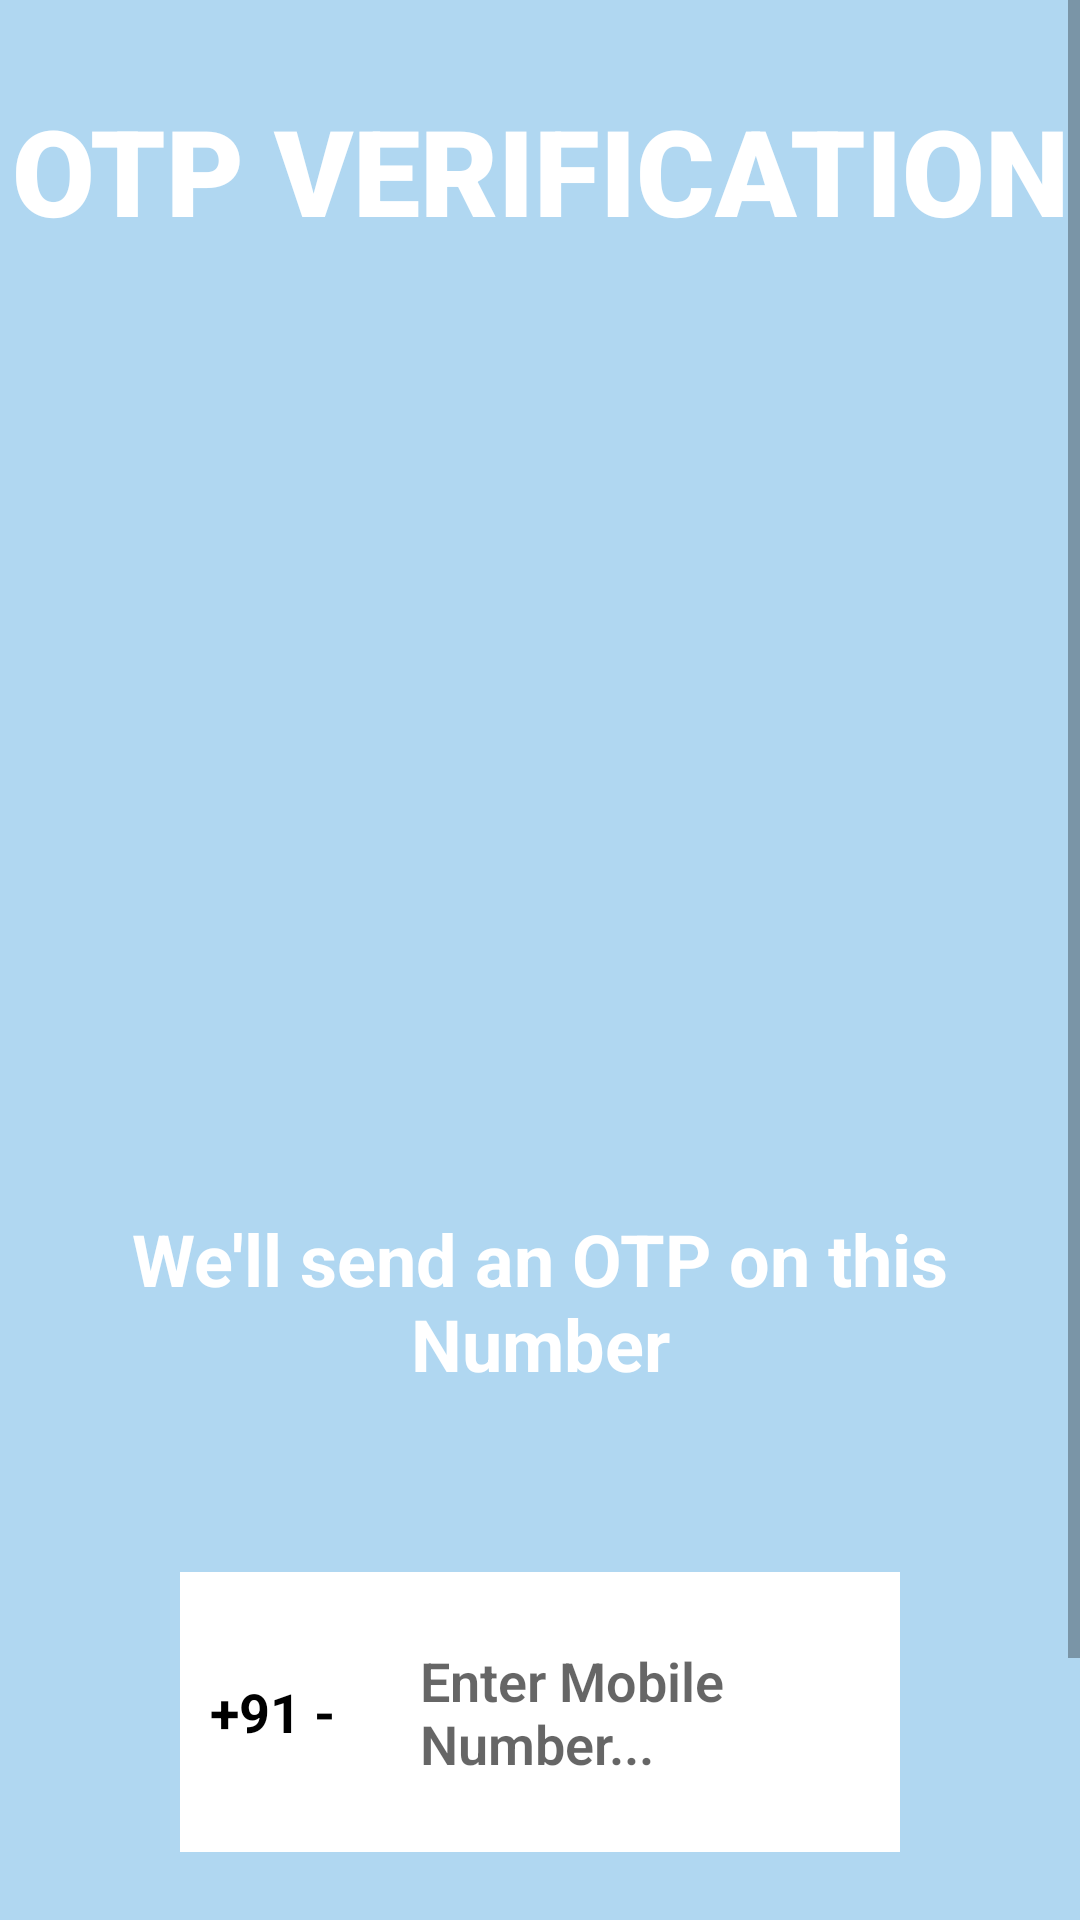

This screen was rendered from an Android layout file. Write that file and the resources it references.
<!-- AndroidManifest.xml: application theme Theme.TrackTrigger -->
<!-- res/layout/activity_verify_phone_no.xml -->
<?xml version="1.0" encoding="utf-8"?>

<ScrollView xmlns:app="http://schemas.android.com/apk/res-auto"
    xmlns:tools="http://schemas.android.com/tools"
    android:layout_width="match_parent"
    android:layout_height="match_parent"
    android:background="@color/light_blue"
    xmlns:android="http://schemas.android.com/apk/res/android" >
    <LinearLayout
        android:layout_width="match_parent"
        android:layout_height="match_parent"
        android:orientation="vertical"
        tools:context=".VerifyPhoneNo">

        <TextView
            android:layout_width="match_parent"
            android:layout_height="wrap_content"
            android:text="OTP Verification"
            android:textStyle="bold"
            android:fontFamily="sans-serif-black"
            android:textAllCaps="true"
            android:textColor="@color/white"
            android:gravity="center"
            android:layout_marginTop="30dp"
            android:textSize="40sp"
            android:textAppearance="@style/TextAppearance.AppCompat.Large"/>

        <ImageView
            android:layout_width="match_parent"
            android:layout_height="304dp"
            android:layout_gravity="center"
            android:layout_marginTop="0dp"
            android:src="@drawable/send_otp" />

        <TextView
            android:layout_width="match_parent"
            android:layout_height="wrap_content"
            android:text="We'll send an OTP on this Number"
            android:gravity="center"
            android:textSize="24sp"
            android:textColor="@color/white"
            android:layout_marginTop="16dp"
            android:textAppearance="@style/TextAppearance.AppCompat.Medium"
            android:textStyle="bold"/>

        <LinearLayout
            android:layout_width="match_parent"
            android:layout_height="wrap_content"
            android:layout_margin="60dp"
            android:layout_gravity="center"
            android:backgroundTint="@color/white"
            android:orientation="horizontal"
            android:background="@color/white">

            <TextView
                android:layout_width="wrap_content"
                android:layout_height="wrap_content"
                android:layout_gravity="center"
                android:gravity="center"
                android:text="+91 - "
                android:paddingLeft="10dp"
                android:textAppearance="@style/TextAppearance.AppCompat.Medium"
                android:textColor="@color/black"
                android:textStyle="bold" />

            <EditText
                android:id="@+id/mobileNO"
                android:layout_width="0dp"
                style="@style/EditorFieldStyle"
                android:layout_weight="1"
                android:textStyle="bold"
                android:hint="Enter Mobile Number..." />
        </LinearLayout>
        <FrameLayout
            android:layout_width="match_parent"
            android:layout_height="wrap_content">
            <Button
                android:id="@+id/sendOTP"
                style="@style/ButtonStyle"
                android:text="GET OTP" />
            <ProgressBar
                android:id="@+id/progbar"
                android:layout_gravity="center"
                android:visibility="gone"
                android:layout_width="40dp"
                android:layout_height="40dp"/>
        </FrameLayout>

    </LinearLayout>
</ScrollView>
<!-- resources referenced by this layout -->
<resources>
  <color name="black">#FF000000</color>
  <color name="light_blue">#b0d7f1</color>
  <color name="white">#FFFFFFFF</color>
  <style name="ButtonStyle">
      <item name="android:textColor">@color/white</item>
      <item name="android:layout_marginRight">0.5dp</item>
      <item name="android:layout_margin">8dp</item>
      <item name="android:textSize">24sp</item>
      <item name="android:layout_width">match_parent</item>
      <item name="android:layout_height">wrap_content</item>
      <item name="android:gravity">center</item>
      <item name="android:layout_gravity">center</item>
      <item name="android:layout_marginLeft">0.5dp</item>
      <item name="android:background">@color/dark_blue</item>
      <item name="android:fontFamily">sans-serif-medium</item>
      <item name="android:textAppearance">?android:textAppearanceSmall</item>
  </style>
  <style name="EditorFieldStyle">
      <item name="android:layout_height">wrap_content</item>
      <item name="android:layout_width">match_parent</item>
      <item name="android:fontFamily">sans-serif-light</item>
      <item name="android:background">@color/white</item>
      <item name="android:layout_margin">8dp</item>
      <item name="android:padding">16dp</item>
      <item name="android:layout_marginBottom">32dp</item>
      <item name="android:textAppearance">?android:textAppearanceMedium</item>
  </style>
  <style name="Theme.TrackTrigger" parent="Theme.AppCompat.DayNight.NoActionBar">
          
          <item name="colorPrimary">@color/mid_blue</item>
          <item name="colorPrimaryVariant">@color/dark_blue</item>
          <item name="colorOnPrimary">@color/white</item>
          <item name="colorPrimaryDark">@color/mid_blue</item>
          
          <item name="colorSecondary">@color/mid_blue</item>
          <item name="colorSecondaryVariant">@color/dark_blue</item>
          <item name="colorOnSecondary">@color/white</item>
          
          <item name="android:statusBarColor" tools:targetApi="l">?attr/colorPrimaryVariant</item>
          
      </style>
  <color name="dark_blue">#5aabe1</color>
  <color name="mid_blue">#85c1e9</color>
</resources>
